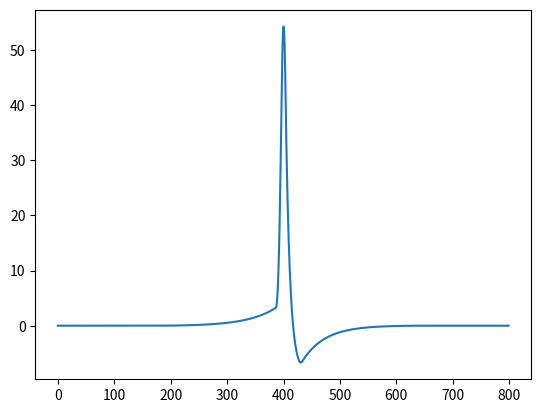

Here is the Python script that generated this plot:
import numpy as np

def exp_growth(amp1,amp2,dur1,dur2):
	t=np.arange(0,dur1)
	Y=np.exp(t/dur2)
	# Want Y[0]=amp1
	# Want Y[-1]=amp2
	Y=Y/(Y[-1]-Y[0])*(amp2-amp1)
	Y=Y-Y[0]+amp1;
	return Y
	
def exp_decay(amp1,amp2,dur1,dur2):
	Y=exp_growth(amp2,amp1,dur1,dur2)
	Y=np.flipud(Y) # used to be flip, but that was not supported by older versions of numpy
	return Y
	
def smooth_it(Y,t):
	Z=np.zeros(Y.size)
	for j in range(-t,t+1):
		Z=Z+np.roll(Y,j)
	return Z

def synthesize_single_waveform(*,N=800,durations=[200,10,30,200],amps=[0.5,10,-1,0]):

	durations=np.array(durations).ravel()
	if (np.sum(durations)>=N-2):
		durations[-1]=N-2-np.sum(durations[0:durations.size-1])
		
	amps=np.array(amps).ravel()
	
	timepoints=np.round(np.hstack((0,np.cumsum(durations)-1))).astype('int');
	
	t=np.r_[0:np.sum(durations)+1]
	
	Y=np.zeros(len(t))
	Y[timepoints[0]:timepoints[1]+1]=exp_growth(0,amps[0],timepoints[1]+1-timepoints[0],durations[0]/4)
	Y[timepoints[1]:timepoints[2]+1]=exp_growth(amps[0],amps[1],timepoints[2]+1-timepoints[1],durations[1])
	Y[timepoints[2]:timepoints[3]+1]=exp_decay(amps[1],amps[2],timepoints[3]+1-timepoints[2],durations[2]/4)
	Y[timepoints[3]:timepoints[4]+1]=exp_decay(amps[2],amps[3],timepoints[4]+1-timepoints[3],durations[3]/5)
	Y=smooth_it(Y,3)
	Y=Y-np.linspace(Y[0],Y[-1],len(t))
	Y=np.hstack((Y,np.zeros(N-len(t))))
	Nmid=int(np.floor(N/2))
	peakind=np.argmax(np.abs(Y))
	Y=np.roll(Y,Nmid-peakind)
	
	return Y

#Y=smooth_it(Y,3);
#Y=Y-linspace(Y(1),Y(end),length(Y));
#
#Y=[Y,zeros(1,N-length(Y))];
#
#Nmid=floor(N/2);
#[~,peakind]=max(abs(Y));
#Y=circshift(Y,[0,Nmid-peakind]);
#
#end
#
#function test_synth_waveform
#Y=synthesize_single_waveform(800);
#figure; plot(Y);
#end
#
#function Y=exp_growth(amp1,amp2,dur1,dur2)
#t=1:dur1;
#Y=exp(t/dur2);
#% Want Y(1)=amp1
#% Want Y(end)=amp2
#Y=Y/(Y(end)-Y(1))*(amp2-amp1);
#Y=Y-Y(1)+amp1;
#end
#
#function Y=exp_decay(amp1,amp2,dur1,dur2)
#Y=exp_growth(amp2,amp1,dur1,dur2);
#Y=Y(end:-1:1);
#end
#
#function Z=smooth_it(Y,t)
#Z=Y;
#Z(1+t:end-t)=0;
#for j=-t:t
#    Z(1+t:end-t)=Z(1+t:end-t)+Y(1+t+j:end-t+j)/(2*t+1);
#end;
#end
	
if __name__ == '__main__':
	Y=synthesize_single_waveform(N=800, durations=[200,10,30,200])
	import matplotlib.pyplot as plt
	plt.plot(Y)
	plt.show()